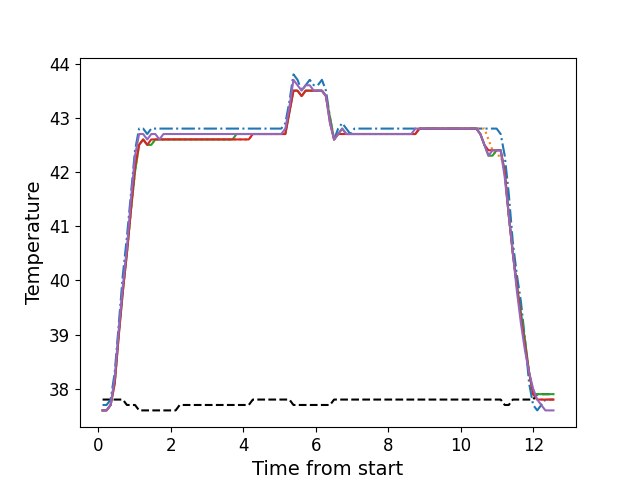

The table this chart was drawn from, first rows:
, times, neutral, z1, z2, z3, z4, z5
0, 0.1186, 37.8, 37.7, 37.6, 37.6, 37.6, 37.6
1, 0.2302, 37.8, 37.7, 37.6, 37.6, 37.6, 37.6
2, 0.3419, 37.8, 37.8, 37.7, 37.7, 37.7, 37.7
3, 0.4545, 37.8, 38.3, 38.1, 38.1, 38.1, 38.2
4, 0.5671, 37.8, 39.2, 39.0, 39.0, 39.0, 39.1
5, 0.6787, 37.8, 40.1, 39.8, 39.8, 39.8, 39.9
6, 0.7904, 37.7, 40.8, 40.5, 40.5, 40.5, 40.6
7, 0.903, 37.7, 41.6, 41.3, 41.3, 41.3, 41.5
8, 1.015, 37.7, 42.4, 42.0, 42.0, 42.1, 42.3
9, 1.127, 37.6, 42.8, 42.5, 42.5, 42.5, 42.7
10, 1.239, 37.6, 42.8, 42.6, 42.6, 42.6, 42.7
11, 1.351, 37.6, 42.7, 42.5, 42.5, 42.5, 42.6
12, 1.463, 37.6, 42.8, 42.5, 42.5, 42.6, 42.7
13, 1.575, 37.6, 42.8, 42.6, 42.6, 42.6, 42.7
14, 1.687, 37.6, 42.8, 42.6, 42.6, 42.6, 42.6
15, 1.799, 37.6, 42.8, 42.6, 42.6, 42.6, 42.7
16, 1.911, 37.6, 42.8, 42.6, 42.6, 42.6, 42.7
17, 2.023, 37.6, 42.8, 42.6, 42.6, 42.6, 42.7
18, 2.135, 37.6, 42.8, 42.6, 42.6, 42.6, 42.7
19, 2.247, 37.7, 42.8, 42.6, 42.6, 42.6, 42.7
20, 2.36, 37.7, 42.8, 42.6, 42.6, 42.6, 42.7
21, 2.471, 37.7, 42.8, 42.6, 42.6, 42.6, 42.7
22, 2.585, 37.7, 42.8, 42.6, 42.6, 42.6, 42.7
23, 2.695, 37.7, 42.8, 42.6, 42.6, 42.6, 42.7
24, 2.808, 37.7, 42.8, 42.6, 42.6, 42.6, 42.7
25, 2.92, 37.7, 42.8, 42.6, 42.6, 42.6, 42.7
26, 3.031, 37.7, 42.8, 42.6, 42.6, 42.6, 42.7
27, 3.144, 37.7, 42.8, 42.6, 42.6, 42.6, 42.7
28, 3.256, 37.7, 42.8, 42.6, 42.6, 42.6, 42.7
29, 3.368, 37.7, 42.8, 42.6, 42.6, 42.6, 42.7
30, 3.48, 37.7, 42.8, 42.6, 42.6, 42.6, 42.7
31, 3.592, 37.7, 42.8, 42.6, 42.6, 42.6, 42.7
32, 3.704, 37.7, 42.8, 42.6, 42.6, 42.6, 42.7
33, 3.816, 37.7, 42.8, 42.6, 42.7, 42.6, 42.7
34, 3.928, 37.7, 42.8, 42.6, 42.7, 42.6, 42.7
35, 4.04, 37.7, 42.8, 42.6, 42.7, 42.6, 42.7
36, 4.152, 37.7, 42.8, 42.6, 42.7, 42.6, 42.7
37, 4.265, 37.8, 42.8, 42.7, 42.7, 42.7, 42.7
38, 4.376, 37.8, 42.8, 42.7, 42.7, 42.7, 42.7
39, 4.488, 37.8, 42.8, 42.7, 42.7, 42.7, 42.7
40, 4.601, 37.8, 42.8, 42.7, 42.7, 42.7, 42.7
41, 4.713, 37.8, 42.8, 42.7, 42.7, 42.7, 42.7
42, 4.825, 37.8, 42.8, 42.7, 42.7, 42.7, 42.7
43, 4.937, 37.8, 42.8, 42.7, 42.7, 42.7, 42.7
44, 5.048, 37.8, 42.8, 42.7, 42.7, 42.7, 42.7
45, 5.161, 37.8, 42.9, 42.7, 42.7, 42.7, 42.8
46, 5.273, 37.8, 43.3, 43.1, 43.1, 43.1, 43.2
47, 5.385, 37.7, 43.8, 43.5, 43.5, 43.5, 43.7
48, 5.497, 37.7, 43.7, 43.5, 43.5, 43.5, 43.6
49, 5.61, 37.7, 43.5, 43.4, 43.4, 43.4, 43.5
50, 5.721, 37.7, 43.6, 43.5, 43.5, 43.5, 43.6
51, 5.834, 37.7, 43.7, 43.5, 43.5, 43.5, 43.6
52, 5.945, 37.7, 43.6, 43.5, 43.5, 43.5, 43.5
53, 6.057, 37.7, 43.6, 43.5, 43.5, 43.5, 43.5
54, 6.17, 37.7, 43.7, 43.5, 43.5, 43.5, 43.5
55, 6.281, 37.7, 43.5, 43.4, 43.4, 43.4, 43.4
56, 6.394, 37.7, 43.0, 43.0, 43.0, 42.9, 42.9
57, 6.505, 37.8, 42.6, 42.6, 42.6, 42.6, 42.6
58, 6.618, 37.8, 42.8, 42.7, 42.7, 42.7, 42.7
59, 6.729, 37.8, 42.9, 42.7, 42.8, 42.7, 42.8
... 52 more rows
